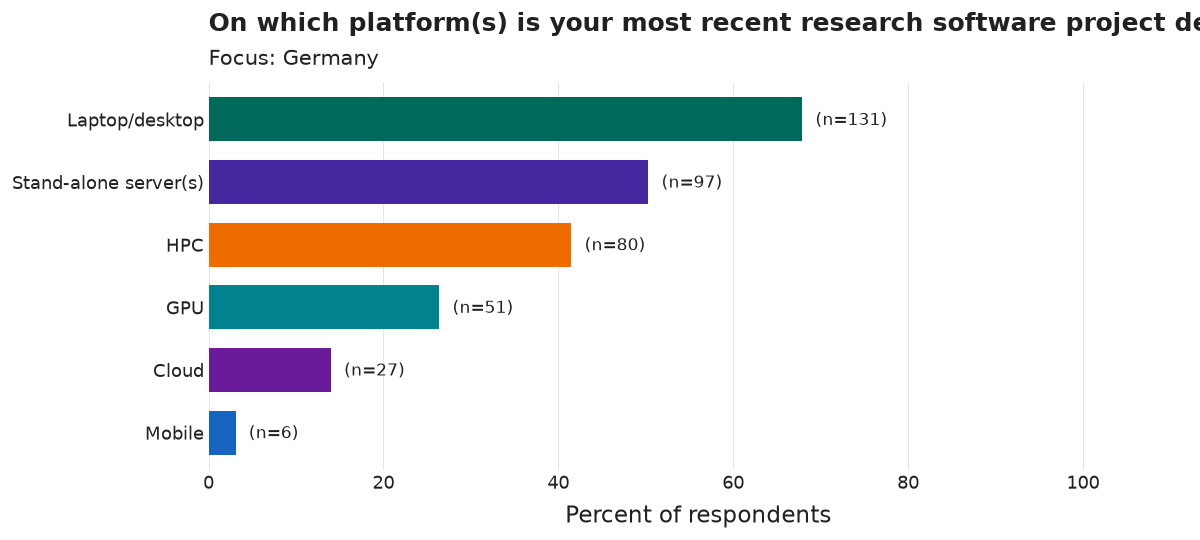

Data behind this chart, as committed beside it:
category, n, pct
Laptop/desktop, 131, 67.9
Stand-alone server(s), 97, 50.3
HPC, 80, 41.5
GPU, 51, 26.4
Cloud, 27, 14.0
Mobile, 6, 3.1
